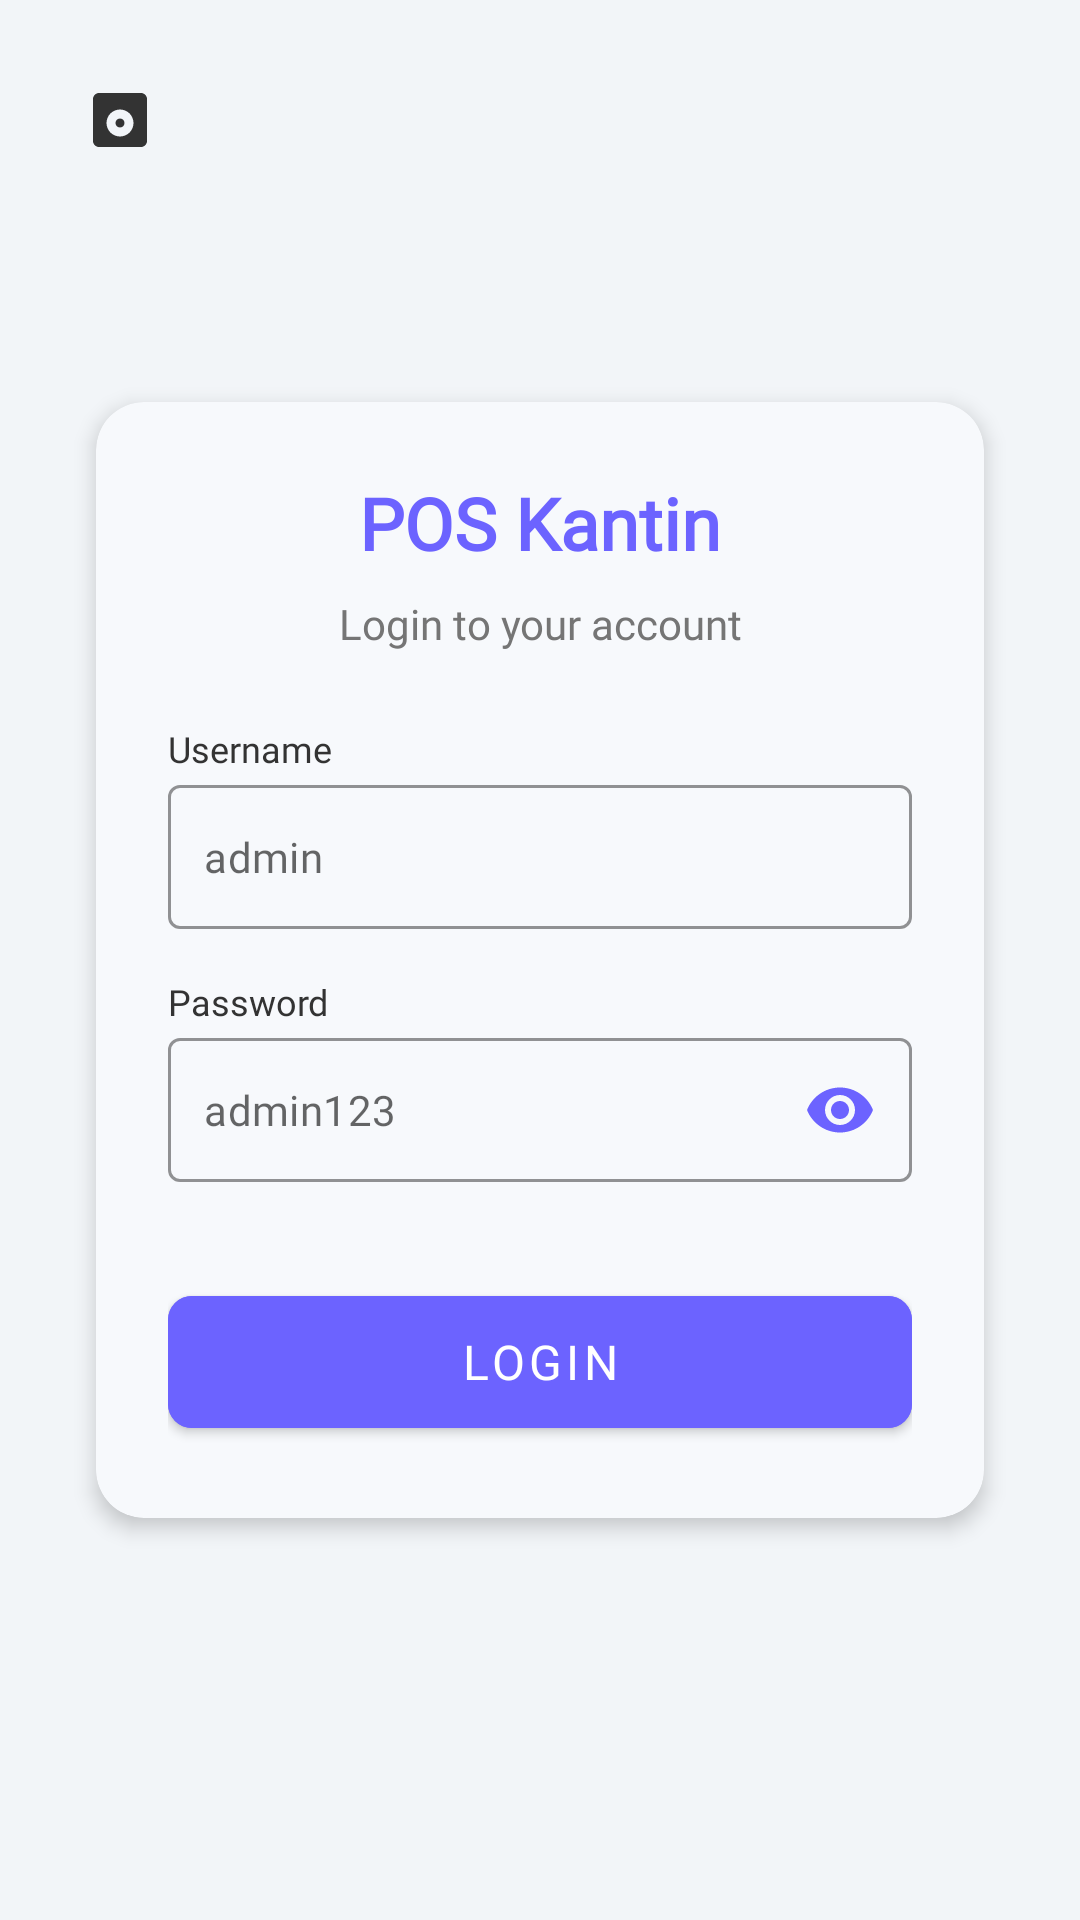

Reconstruct the res/layout file that produces this screen, plus the resources it refers to.
<!-- AndroidManifest.xml: application theme Theme.KantinSekre -->
<!-- res/layout/fragment_login.xml -->
<?xml version="1.0" encoding="utf-8"?>
<androidx.constraintlayout.widget.ConstraintLayout xmlns:android="http://schemas.android.com/apk/res/android"
    xmlns:app="http://schemas.android.com/apk/res-auto"
    xmlns:tools="http://schemas.android.com/tools"
    android:layout_width="match_parent"
    android:layout_height="match_parent"
    android:background="#F2F5F8"
    tools:context=".MainActivity">

    <com.google.android.material.card.MaterialCardView
        android:layout_width="match_parent"
        android:layout_height="wrap_content"
        android:layout_marginStart="32dp"
        android:layout_marginEnd="32dp"
        app:cardBackgroundColor="#F7F9FC"
        app:cardCornerRadius="16dp"
        app:cardElevation="4dp"
        app:layout_constraintBottom_toBottomOf="parent"
        app:layout_constraintEnd_toEndOf="parent"
        app:layout_constraintStart_toStartOf="parent"
        app:layout_constraintTop_toTopOf="parent">

        <LinearLayout
            android:layout_width="match_parent"
            android:layout_height="wrap_content"
            android:orientation="vertical"
            android:padding="24dp">

            <TextView
                android:layout_width="match_parent"
                android:layout_height="wrap_content"
                android:gravity="center"
                android:text="POS Kantin"
                android:textColor="#6C63FF"
                android:textSize="24sp"
                android:textStyle="bold"
                android:fontFamily="@font/poppins_bold" />

            <TextView
                android:layout_width="match_parent"
                android:layout_height="wrap_content"
                android:layout_marginTop="8dp"
                android:gravity="center"
                android:text="Login to your account"
                android:textColor="#757575"
                android:textSize="14sp"
                android:fontFamily="@font/poppins_regular" />

            <TextView
                android:layout_width="wrap_content"
                android:layout_height="wrap_content"
                android:layout_marginTop="24dp"
                android:text="Username"
                android:textColor="#333333"
                android:textSize="12sp"
                android:fontFamily="@font/poppins_medium" />

            <com.google.android.material.textfield.TextInputLayout
                android:id="@+id/usernameLayout"
                style="@style/Widget.MaterialComponents.TextInputLayout.OutlinedBox"
                android:layout_width="match_parent"
                android:layout_height="wrap_content"
                android:layout_marginTop="4dp"
                android:minHeight="48dp"
                app:boxStrokeColor="#6C63FF"
                app:hintEnabled="false">

                <com.google.android.material.textfield.TextInputEditText
                    android:id="@+id/edtUsername"
                    android:layout_width="match_parent"
                    android:layout_height="wrap_content"
                    android:background="@drawable/edit_text_bg"
                    android:hint="admin"
                    android:inputType="text"
                    android:minHeight="48dp"
                    android:padding="12dp"
                    android:textColor="#333333"
                    android:textSize="14sp"
                    android:fontFamily="@font/poppins_regular" />
            </com.google.android.material.textfield.TextInputLayout>

            <TextView
                android:layout_width="wrap_content"
                android:layout_height="wrap_content"
                android:layout_marginTop="16dp"
                android:text="Password"
                android:textColor="#333333"
                android:textSize="12sp"
                android:fontFamily="@font/poppins_medium" />

            <com.google.android.material.textfield.TextInputLayout
                android:id="@+id/passwordLayout"
                style="@style/Widget.MaterialComponents.TextInputLayout.OutlinedBox"
                android:layout_width="match_parent"
                android:layout_height="wrap_content"
                android:layout_marginTop="4dp"
                android:minHeight="48dp"
                app:boxStrokeColor="#6C63FF"
                app:endIconMode="password_toggle"
                app:endIconTint="#6C63FF"
                app:hintEnabled="false">

                <com.google.android.material.textfield.TextInputEditText
                    android:id="@+id/edtPassword"
                    android:layout_width="match_parent"
                    android:layout_height="wrap_content"
                    android:background="@drawable/edit_text_pw_bg"
                    android:hint="admin123"
                    android:inputType="textPassword"
                    android:minHeight="48dp"
                    android:padding="12dp"
                    android:textColor="#333333"
                    android:textSize="14sp"
                    android:fontFamily="@font/poppins_regular" />
            </com.google.android.material.textfield.TextInputLayout>

            <com.google.android.material.button.MaterialButton
                android:id="@+id/btnLogin"
                android:layout_width="match_parent"
                android:layout_height="56dp"
                android:layout_marginTop="32dp"
                android:backgroundTint="#6C63FF"
                android:text="LOGIN"
                android:textColor="#FFFFFF"
                android:textSize="16sp"
                android:fontFamily="@font/poppins_medium"
                app:cornerRadius="8dp" />

        </LinearLayout>

    </com.google.android.material.card.MaterialCardView>

    <FrameLayout
        android:layout_width="48dp"
        android:layout_height="48dp"
        android:layout_margin="16dp"
        app:layout_constraintStart_toStartOf="parent"
        app:layout_constraintTop_toTopOf="parent">

        <ImageButton
            android:id="@+id/btnMenu"
            android:layout_width="match_parent"
            android:layout_height="match_parent"
            android:background="?attr/selectableItemBackgroundBorderless"
            android:contentDescription="Menu"
            android:src="@drawable/ic_product"
            app:tint="#333333" />
    </FrameLayout>

</androidx.constraintlayout.widget.ConstraintLayout>
<!-- resources referenced by this layout -->
<resources>
  <!-- drawable ic_product (drawable) -->
  <vector xmlns:android="http://schemas.android.com/apk/res/android"
      android:width="24dp"
      android:height="24dp"
      android:viewportWidth="24"
      android:viewportHeight="24"
      android:tint="?attr/colorControlNormal">
      <path
          android:fillColor="@android:color/white"
          android:pathData="M19,3L5,3c-1.1,0 -2,0.9 -2,2v14c0,1.1 0.9,2 2,2h14c1.1,0 2,-0.9 2,-2L21,5c0,-1.1 -0.9,-2 -2,-2zM12,17.5c-2.48,0 -4.5,-2.02 -4.5,-4.5S9.52,8.5 12,8.5s4.5,2.02 4.5,4.5 -2.02,4.5 -4.5,4.5zM12,11.5c-0.83,0 -1.5,0.67 -1.5,1.5s0.67,1.5 1.5,1.5 1.5,-0.67 1.5,-1.5 -0.67,-1.5 -1.5,-1.5z"/>
  </vector>
  <style name="Theme.KantinSekre" parent="Theme.MaterialComponents.DayNight.NoActionBar">
          
          <item name="colorPrimary">@color/purple_500</item>
          <item name="colorPrimaryVariant">@color/purple_700</item>
          <item name="colorOnPrimary">@color/white</item>
          
          <item name="colorSecondary">@color/teal_200</item>
          <item name="colorSecondaryVariant">@color/teal_700</item>
          <item name="colorOnSecondary">@color/black</item>
          
          <item name="android:statusBarColor">?attr/colorPrimaryVariant</item>
          
      </style>
  <color name="purple_500">#FF6200EE</color>
  <color name="purple_700">#FF3700B3</color>
  <color name="white">#FFFFFFFF</color>
  <color name="teal_200">#FF03DAC5</color>
  <color name="teal_700">#FF018786</color>
  <color name="black">#FF000000</color>
</resources>
